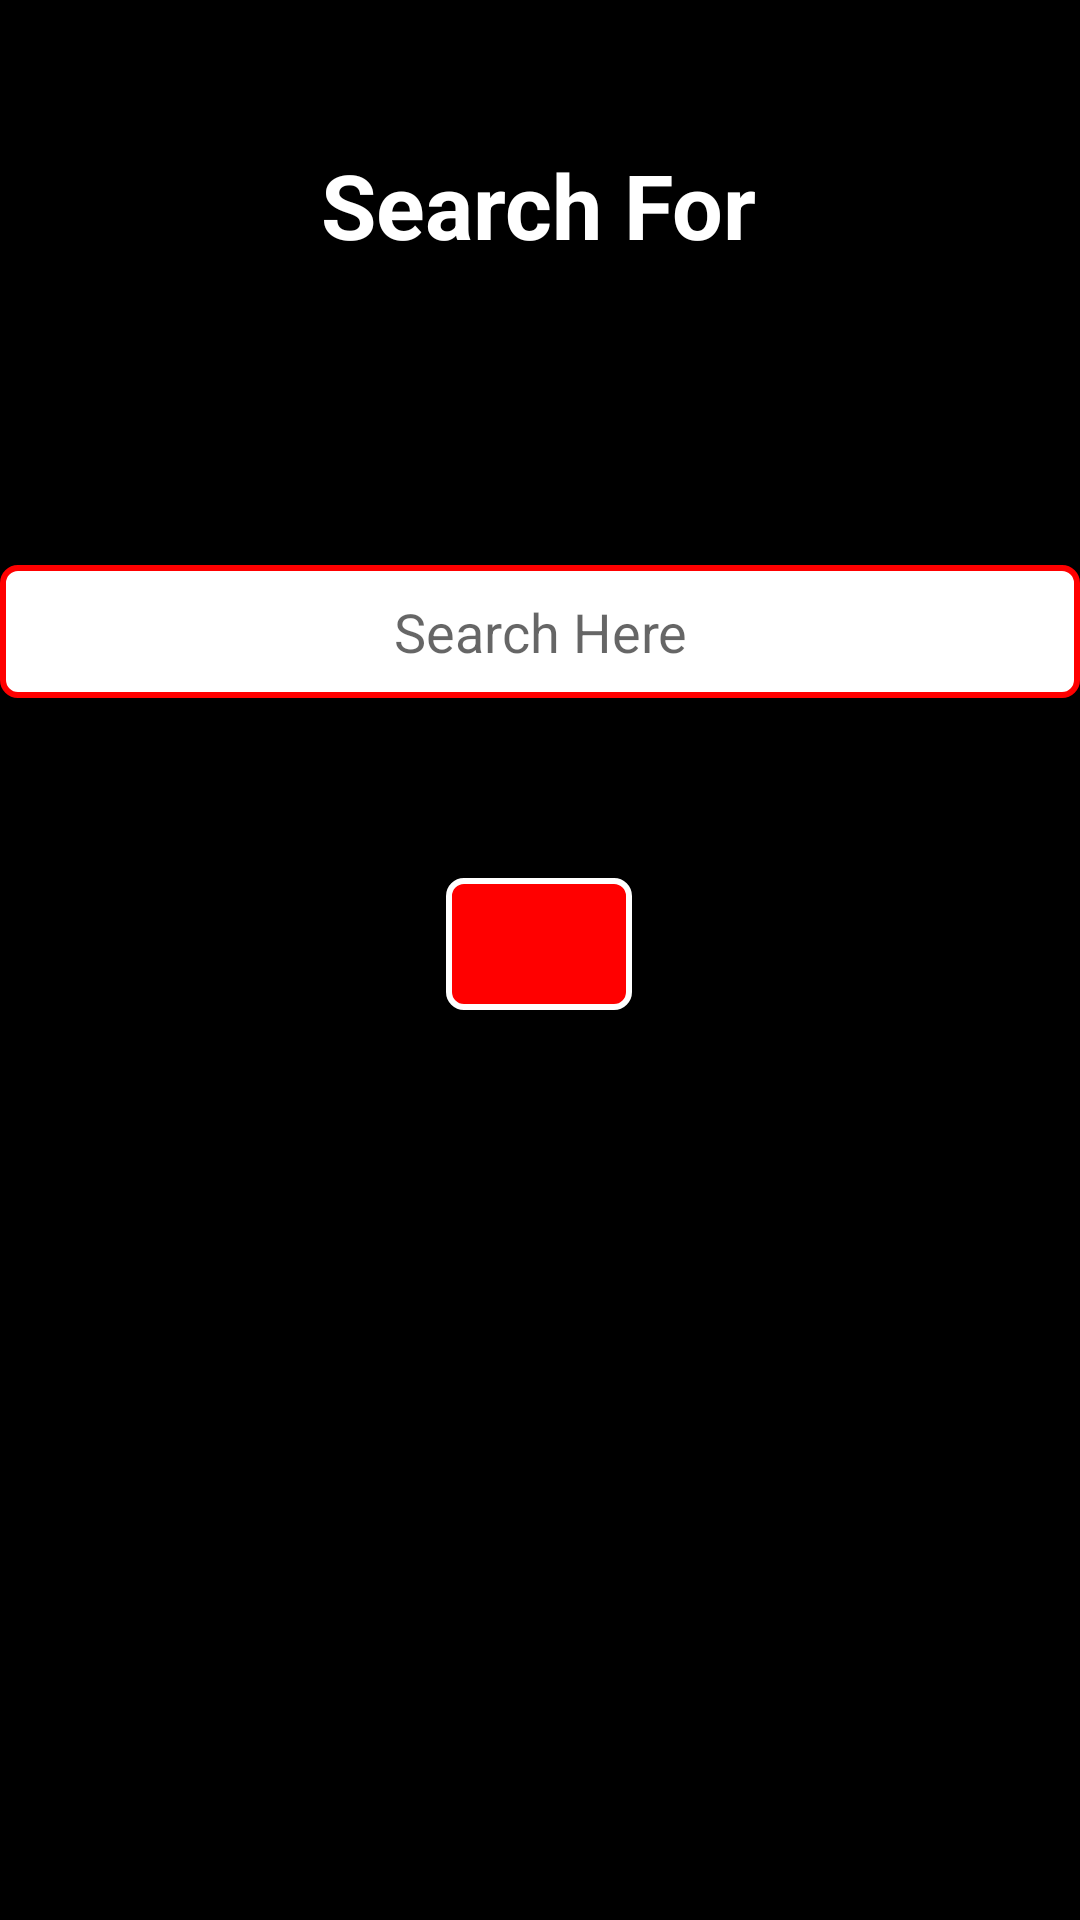

Reconstruct the res/layout file that produces this screen, plus the resources it refers to.
<!-- AndroidManifest.xml: application theme Theme.PAMA -->
<!-- res/layout/activity_web_browser.xml -->
<?xml version="1.0" encoding="utf-8"?>
<androidx.constraintlayout.widget.ConstraintLayout xmlns:android="http://schemas.android.com/apk/res/android"
    xmlns:app="http://schemas.android.com/apk/res-auto"
    xmlns:tools="http://schemas.android.com/tools"
    android:layout_width="match_parent"
    android:layout_height="match_parent"
    android:background="@color/black"
    tools:context=".Dashboard.WebBrowserActivity"
    tools:ignore="MissingConstraints">

    <TextView
        android:id="@+id/textView"
        android:layout_width="wrap_content"
        android:layout_height="wrap_content"
        android:layout_marginTop="48dp"
        android:text="Search For"
        android:textColor="@color/white"
        android:textSize="30sp"
        android:textStyle="bold"
        app:layout_constraintEnd_toEndOf="parent"
        app:layout_constraintHorizontal_bias="0.498"
        app:layout_constraintStart_toStartOf="parent"
        app:layout_constraintTop_toTopOf="parent" />

    <EditText
        android:id="@+id/editText"
        android:layout_width="match_parent"
        android:layout_height="wrap_content"
        android:layout_below="@+id/textView"
        android:layout_marginTop="100dp"
        android:background="@drawable/back_email"
        android:ems="10"
        android:textAlignment="center"
        android:hint="Search Here"
        android:inputType="text"
        app:layout_constraintEnd_toEndOf="@+id/textView"
        app:layout_constraintHorizontal_bias="0.498"
        app:layout_constraintStart_toStartOf="@+id/textView"
        app:layout_constraintTop_toBottomOf="@+id/textView" />

    <ImageButton
        android:id="@+id/imageButton"
        android:layout_width="62dp"
        android:layout_height="44dp"
        android:layout_below="@+id/editText"
        android:layout_alignParentStart="true"
        android:layout_marginTop="60dp"
        android:textColor="@color/white"
        android:background="@drawable/btn_thing"
        android:src="@drawable/baseline_search_24"
        app:layout_constraintEnd_toEndOf="parent"
        app:layout_constraintHorizontal_bias="0.498"
        app:layout_constraintStart_toStartOf="@+id/editText"
        app:layout_constraintTop_toBottomOf="@+id/editText" />

</androidx.constraintlayout.widget.ConstraintLayout>
<!-- resources referenced by this layout -->
<resources>
  <color name="black">#FF000000</color>
  <color name="white">#FFFFFFFF</color>
  <!-- drawable back_email (drawable) -->
  <?xml version="1.0" encoding="utf-8"?>
  <shape xmlns:android="http://schemas.android.com/apk/res/android" android:shape="rectangle">
  
      <corners
          android:bottomLeftRadius="5dp"
          android:bottomRightRadius="5dp"
          android:topLeftRadius="5dp"
          android:topRightRadius="5dp" />
      <stroke
          android:width="2dp"
          android:color="@color/red" />
  
      <padding
          android:bottom="10dp"
          android:left="10dp"
          android:right="10dp"
          android:top="10dp" />
      <solid android:color="@color/white"/>
  
  </shape>
  <!-- drawable btn_thing (drawable) -->
  <?xml version="1.0" encoding="utf-8"?>
  <shape xmlns:android="http://schemas.android.com/apk/res/android" android:shape="rectangle">
      <solid android:color="@color/red"/>
      <stroke android:color="@color/white" android:width="2dp"/>
      <corners android:radius="5dp"/>
  
  </shape>
  <style name="Theme.PAMA" parent="Theme.AppCompat.DayNight.NoActionBar" />
  <color name="red">#FF0000</color>
</resources>
